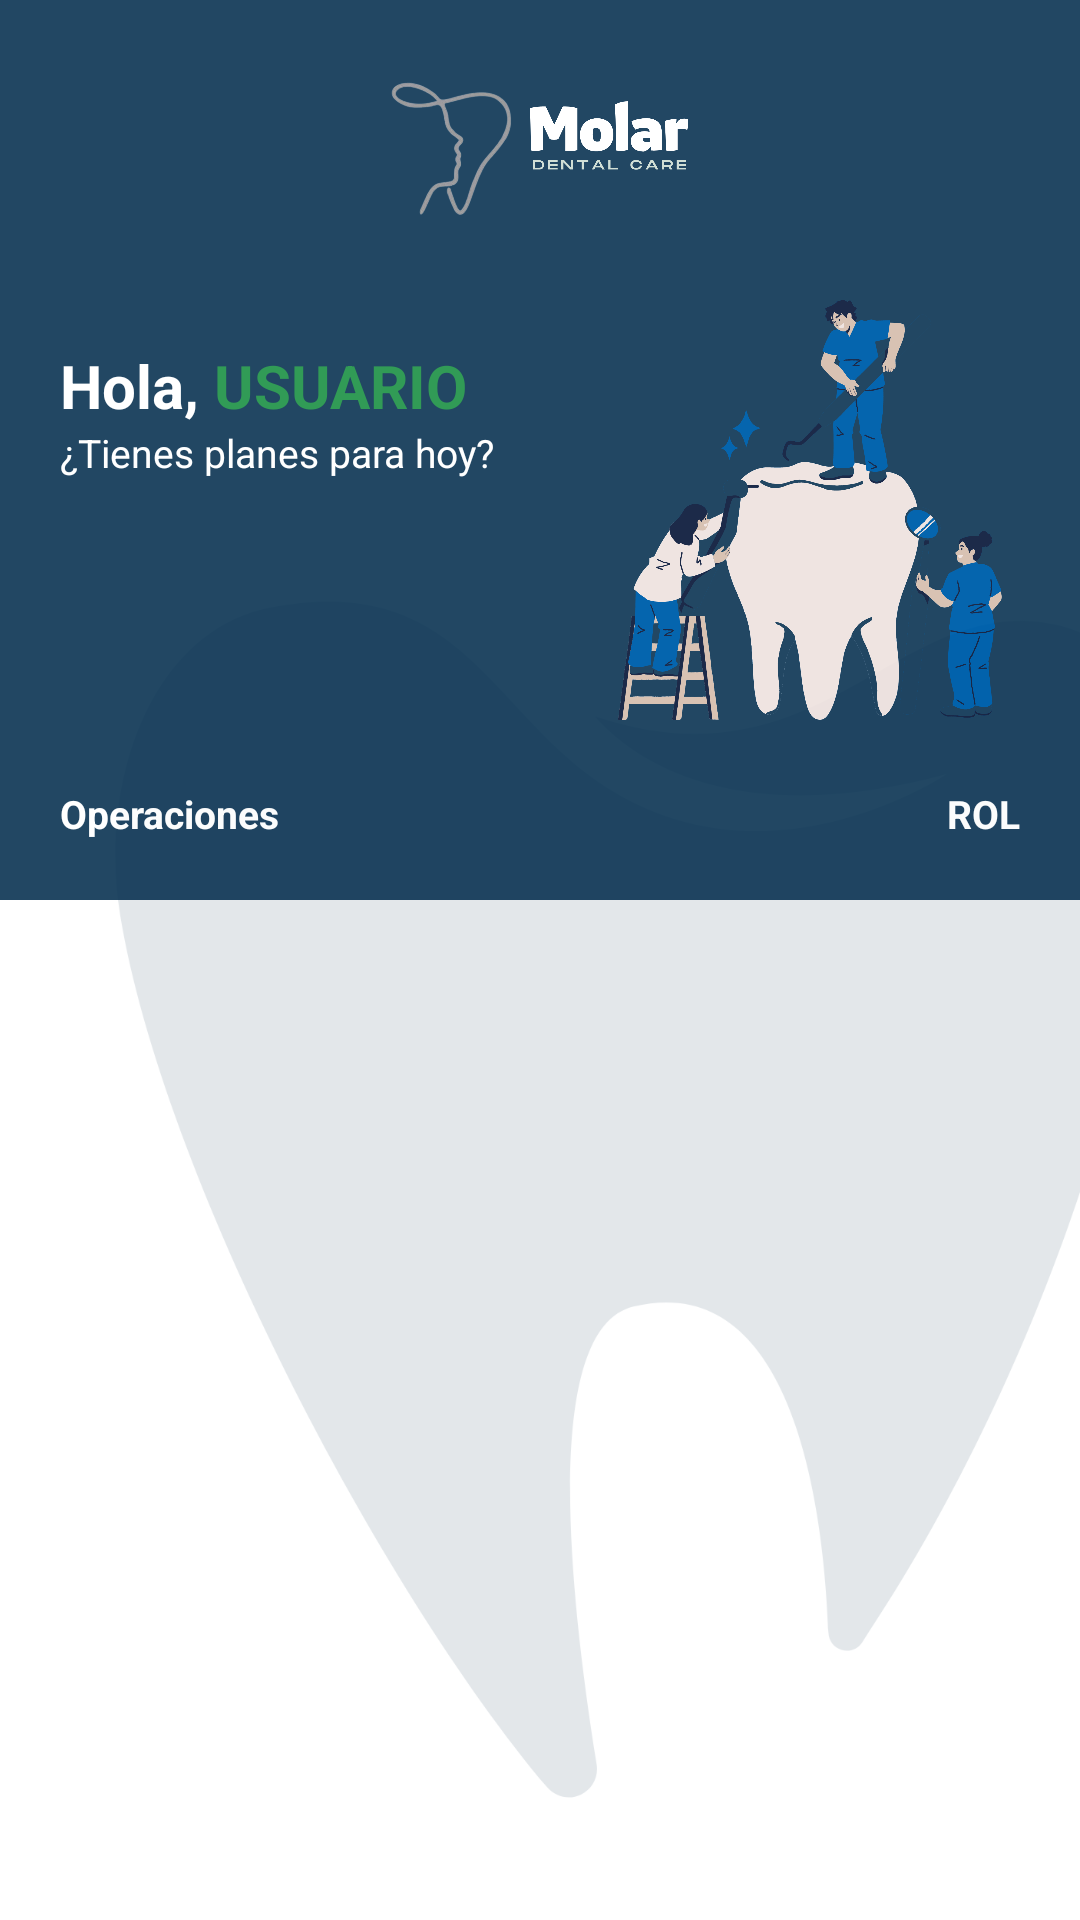

Reconstruct the res/layout file that produces this screen, plus the resources it refers to.
<!-- AndroidManifest.xml: activity theme Theme.Dashboard -->
<!-- res/layout/activity_dashboard_usuario.xml -->
<?xml version="1.0" encoding="utf-8"?>
<androidx.constraintlayout.widget.ConstraintLayout xmlns:android="http://schemas.android.com/apk/res/android"
    xmlns:app="http://schemas.android.com/apk/res-auto"
    xmlns:tools="http://schemas.android.com/tools"
    android:layout_width="match_parent"
    android:layout_height="match_parent"
    tools:context=".ui.dashboard.DashboardUsuarioActivity">

    <ImageView
        android:layout_width="400dp"
        android:layout_height="400dp"
        android:layout_marginVertical="200dp"
        android:layout_marginEnd="-90dp"
        android:alpha="0.6"
        android:src="@drawable/ic_diente_fondo_dashboard"
        app:layout_constraintEnd_toEndOf="parent"
        app:layout_constraintStart_toStartOf="parent"
        app:layout_constraintTop_toTopOf="parent" />

    <androidx.appcompat.widget.LinearLayoutCompat
        android:id="@+id/linearLayourPanel"
        android:layout_width="match_parent"
        android:layout_height="wrap_content"
        android:alpha="0.98"
        android:background="@color/background_dashboard"
        android:gravity="center"
        android:orientation="vertical"
        android:paddingHorizontal="20dp"
        android:paddingBottom="20dp"
        app:layout_constraintTop_toTopOf="parent">

        <ImageView
            android:id="@+id/ivLogoDashboard"
            android:layout_width="100dp"
            android:layout_height="100dp"
            android:src="@drawable/ic_logo_dashboard" />


        <androidx.constraintlayout.widget.ConstraintLayout
            android:layout_width="match_parent"
            android:layout_height="wrap_content">

            <TextView
                android:id="@+id/tvHola"
                android:layout_width="wrap_content"
                android:layout_height="wrap_content"
                android:layout_marginTop="15dp"
                android:text="Hola,"
                android:textColor="@color/white"
                android:textSize="20dp"
                android:textStyle="bold"
                app:layout_constraintStart_toStartOf="parent"
                app:layout_constraintTop_toTopOf="parent" />

            <TextView
                android:id="@+id/tvUserDashboard"
                android:layout_width="wrap_content"
                android:layout_height="wrap_content"
                android:layout_marginStart="5dp"
                android:layout_marginTop="15dp"
                android:text="USUARIO"
                android:textColor="#2D9952"
                android:textSize="20dp"
                android:textStyle="bold"
                app:layout_constraintStart_toEndOf="@+id/tvHola"
                app:layout_constraintTop_toTopOf="parent" />

            <TextView
                android:id="@+id/tvDescripcion"
                android:layout_width="wrap_content"
                android:layout_height="wrap_content"
                android:text="@string/descripcion_dashboard"
                android:textColor="@color/white"
                android:textSize="13dp"
                app:layout_constraintStart_toStartOf="parent"
                app:layout_constraintTop_toBottomOf="@+id/tvHola" />

            <ImageView
                android:id="@+id/ivImagenDashboard"
                android:layout_width="140dp"
                android:layout_height="140dp"
                android:layout_marginBottom="40dp"
                android:src="@drawable/ic_dashboard_odontologo"
                app:layout_constraintBottom_toBottomOf="parent"
                app:layout_constraintEnd_toEndOf="parent"
                app:layout_constraintTop_toTopOf="parent" />

            <TextView
                android:layout_width="wrap_content"
                android:layout_height="wrap_content"
                android:text="Operaciones"
                android:textColor="@color/white"
                android:textSize="13dp"
                android:textStyle="bold"
                app:layout_constraintBottom_toBottomOf="parent"
                app:layout_constraintStart_toStartOf="parent" />

            <TextView
                android:id="@+id/tvRol"
                android:layout_width="wrap_content"
                android:layout_height="wrap_content"
                android:layout_marginTop="-25dp"
                android:text="Rol"
                android:textAllCaps="true"
                android:textColor="@color/white"
                android:textSize="13dp"
                android:textStyle="bold"
                app:layout_constraintBottom_toBottomOf="parent"
                app:layout_constraintEnd_toEndOf="parent" />

        </androidx.constraintlayout.widget.ConstraintLayout>

    </androidx.appcompat.widget.LinearLayoutCompat>

    <androidx.appcompat.widget.LinearLayoutCompat
        android:layout_width="match_parent"
        android:layout_height="400dp"
        android:alpha="0.8"
        android:background="@color/white"
        app:layout_constraintTop_toBottomOf="@+id/linearLayourPanel">

    </androidx.appcompat.widget.LinearLayoutCompat>

    <androidx.recyclerview.widget.RecyclerView
        android:id="@+id/rvServicios"
        android:layout_width="match_parent"
        android:layout_height="wrap_content"
        android:layout_marginHorizontal="32dp"
        android:layout_marginTop="12dp"
        app:layout_constraintTop_toBottomOf="@+id/linearLayourPanel" />
</androidx.constraintlayout.widget.ConstraintLayout>
<!-- resources referenced by this layout -->
<resources>
  <color name="background_dashboard">#1D4360</color>
  <color name="white">#FFFFFFFF</color>
  <!-- drawable ic_dashboard_odontologo: png bitmap (drawable, 179289 bytes) -->
  <!-- drawable ic_diente_fondo_dashboard: png bitmap (drawable, 50371 bytes) -->
  <!-- drawable ic_logo_dashboard: png bitmap (drawable, 172616 bytes) -->
  <string name="descripcion_dashboard">¿Tienes planes para hoy?</string>
  <style name="Theme.Dashboard" parent="Theme.MaterialComponents.DayNight.NoActionBar">
          
          <item name="colorPrimary">@color/purple_500</item>
          <item name="colorPrimaryVariant">@color/purple_700</item>
          <item name="colorOnPrimary">@color/white</item>
          
          <item name="colorSecondary">@color/teal_200</item>
          <item name="colorSecondaryVariant">@color/teal_700</item>
          <item name="colorOnSecondary">@color/black</item>
          
          <item name="android:statusBarColor">@color/background_dashboard</item>
          
      </style>
  <color name="purple_500">#FF6200EE</color>
  <color name="purple_700">#FF3700B3</color>
  <color name="teal_200">#FF03DAC5</color>
  <color name="teal_700">#FF018786</color>
  <color name="black">#FF000000</color>
</resources>
